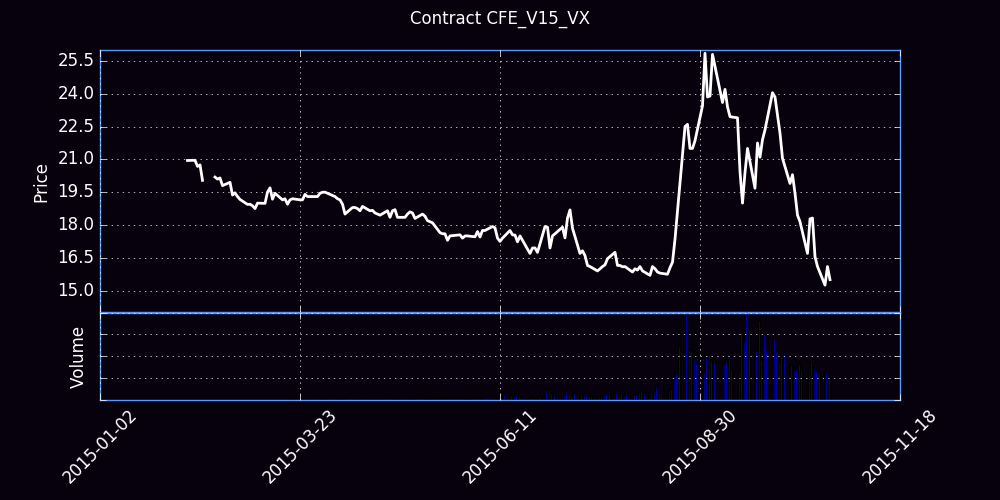

The file beside this chart, header and first rows:
Trade Date, Futures, Open, High, Low, Close, Settle, Change, Total Volume, EFP, Open Interest
01/26/2015, V (Oct 15), 0.00, 19.55, 20.25, 0.00, 19.8, 19.80, 0, 0, 0
01/27/2015, V (Oct 15), 0.00, 19.85, 20.35, 0.00, 20.23, 0.42, 0, 0, 0
01/28/2015, V (Oct 15), 0.00, 21.10, 20.00, 0.00, 21.43, 1.20, 0, 0, 0
01/29/2015, V (Oct 15), 0.00, 20.55, 20.65, 0.00, 20.23, -1.20, 0, 0, 0
01/30/2015, V (Oct 15), 21.46, 21.46, 20.70, 21.17, 21.05, 0.82, 2, 0, 0
02/02/2015, V (Oct 15), 0.00, 20.05, 22.95, 0.00, 21.93, 0.88, 0, 0, 0
02/03/2015, V (Oct 15), 0.00, 20.35, 20.50, 0.00, 20.98, -0.95, 0, 0, 0
02/04/2015, V (Oct 15), 0.00, 20.65, 20.60, 0.00, 20.7, -0.28, 0, 0, 0
02/05/2015, V (Oct 15), 0.00, 20.30, 20.50, 0.00, 20.27, -0.42, 0, 0, 0
02/06/2015, V (Oct 15), 20.95, 20.95, 20.20, 20.95, 20.75, 0.48, 1, 0, 1
02/09/2015, V (Oct 15), 20.95, 20.96, 20.85, 20.96, 20.88, 0.12, 11, 0, 6
02/10/2015, V (Oct 15), 20.70, 20.70, 20.60, 20.68, 20.5, -0.38, 2, 0, 8
02/11/2015, V (Oct 15), 20.55, 20.75, 20.50, 20.75, 20.43, -0.08, 11, 0, 13
02/12/2015, V (Oct 15), 20.40, 20.55, 20.04, 20.04, 20.2, -0.22, 14, 0, 24
02/13/2015, V (Oct 15), 0.00, 20.20, 19.95, 0.00, 19.77, -0.42, 0, 0, 24
02/17/2015, V (Oct 15), 20.00, 20.20, 19.95, 20.19, 20.15, 0.38, 14, 0, 31
02/18/2015, V (Oct 15), 20.15, 20.15, 19.98, 20.10, 20.12, -0.02, 161, 0, 230
02/19/2015, V (Oct 15), 20.15, 20.21, 20.03, 20.15, 20.12, 0.00, 167, 0, 287
02/20/2015, V (Oct 15), 20.15, 20.25, 19.75, 19.80, 19.88, -0.25, 114, 0, 332
02/23/2015, V (Oct 15), 19.86, 19.99, 19.85, 19.95, 19.88, 0.00, 17, 0, 313
02/24/2015, V (Oct 15), 19.85, 19.90, 19.37, 19.37, 19.35, -0.52, 296, 0, 656
02/25/2015, V (Oct 15), 19.40, 19.50, 19.07, 19.47, 19.45, 0.10, 245, 0, 647
02/26/2015, V (Oct 15), 19.45, 19.50, 19.15, 19.30, 19.3, -0.15, 379, 0, 969
02/27/2015, V (Oct 15), 19.20, 19.25, 19.00, 19.17, 19.18, -0.12, 184, 0, 1030
03/02/2015, V (Oct 15), 19.10, 19.10, 18.89, 18.94, 18.85, -0.32, 584, 0, 1495
03/03/2015, V (Oct 15), 18.95, 19.13, 18.75, 18.95, 18.98, 0.12, 469, 0, 1642
03/04/2015, V (Oct 15), 19.05, 19.17, 18.86, 18.88, 18.88, -0.10, 1129, 0, 2754
03/05/2015, V (Oct 15), 18.85, 18.93, 18.68, 18.75, 18.73, -0.15, 319, 0, 2281
03/06/2015, V (Oct 15), 18.65, 19.15, 18.65, 19.00, 19, 0.28, 542, 0, 2424
03/09/2015, V (Oct 15), 18.98, 19.00, 18.80, 18.99, 18.98, -0.02, 477, 0, 2675
03/10/2015, V (Oct 15), 19.00, 19.51, 18.98, 19.50, 19.5, 0.52, 756, 0, 3207
03/11/2015, V (Oct 15), 19.42, 19.70, 19.29, 19.70, 19.7, 0.20, 807, 0, 3525
03/12/2015, V (Oct 15), 19.50, 19.60, 19.10, 19.18, 19.18, -0.52, 283, 0, 3617
03/13/2015, V (Oct 15), 19.16, 19.65, 19.10, 19.45, 19.45, 0.28, 297, 0, 3654
03/16/2015, V (Oct 15), 19.35, 19.45, 19.00, 19.15, 19.18, -0.28, 261, 0, 3793
03/17/2015, V (Oct 15), 19.10, 19.35, 19.10, 19.20, 19.18, 0.00, 675, 0, 3994
03/18/2015, V (Oct 15), 19.20, 19.41, 18.80, 18.95, 18.98, -0.20, 2134, 0, 4865
03/19/2015, V (Oct 15), 18.95, 19.25, 18.90, 19.15, 19.12, 0.15, 1347, 0, 5411
03/20/2015, V (Oct 15), 19.10, 19.22, 18.81, 19.20, 19.15, 0.02, 1826, 0, 5782
03/23/2015, V (Oct 15), 19.00, 19.18, 18.91, 19.15, 19.12, -0.02, 1233, 0, 6088
03/24/2015, V (Oct 15), 19.08, 19.20, 18.85, 19.15, 19.12, 0.00, 1211, 0, 6268
03/25/2015, V (Oct 15), 19.10, 19.55, 19.05, 19.40, 19.43, 0.30, 1135, 0, 6405
03/26/2015, V (Oct 15), 19.37, 19.84, 19.25, 19.30, 19.27, -0.15, 2605, 0, 6867
03/27/2015, V (Oct 15), 19.25, 19.45, 19.20, 19.30, 19.32, 0.05, 1206, 77, 6837
03/30/2015, V (Oct 15), 19.25, 19.30, 19.03, 19.30, 19.27, -0.05, 1205, 25, 7068
03/31/2015, V (Oct 15), 19.25, 19.48, 19.20, 19.45, 19.48, 0.20, 1235, 0, 7284
04/01/2015, V (Oct 15), 19.50, 19.75, 19.34, 19.50, 19.48, 0.00, 1616, 0, 7866
04/02/2015, V (Oct 15), 19.49, 19.60, 19.38, 19.50, 19.52, 0.05, 2019, 0, 7997
04/06/2015, V (Oct 15), 19.70, 19.75, 19.11, 19.30, 19.23, 19.22, 1614, 0, 8759
04/07/2015, V (Oct 15), 19.25, 19.30, 19.05, 19.20, 19.18, -0.05, 1177, 0, 8999
04/08/2015, V (Oct 15), 19.22, 19.22, 18.98, 19.15, 19.18, 0.00, 1944, 0, 9515
04/09/2015, V (Oct 15), 19.20, 19.35, 18.92, 18.95, 18.98, -0.20, 2425, 0, 10147
04/10/2015, V (Oct 15), 18.97, 19.07, 18.45, 18.50, 18.48, -0.50, 3474, 0, 10367
04/13/2015, V (Oct 15), 18.40, 18.80, 18.25, 18.80, 18.77, 0.30, 2698, 0, 10500
04/14/2015, V (Oct 15), 18.60, 18.90, 18.55, 18.80, 18.77, 0.00, 3373, 0, 11461
04/15/2015, V (Oct 15), 18.80, 18.85, 18.55, 18.75, 18.73, -0.05, 2960, 27, 12124
04/16/2015, V (Oct 15), 18.67, 18.90, 18.55, 18.65, 18.62, -0.10, 3301, 0, 11994
04/17/2015, V (Oct 15), 18.65, 19.13, 18.60, 18.85, 18.88, 0.25, 4791, 0, 12472
04/20/2015, V (Oct 15), 18.73, 18.80, 18.62, 18.65, 18.68, -0.20, 3009, 0, 12442
04/21/2015, V (Oct 15), 18.65, 18.78, 18.45, 18.67, 18.68, 0.00, 1842, 0, 12509
... 128 more rows
